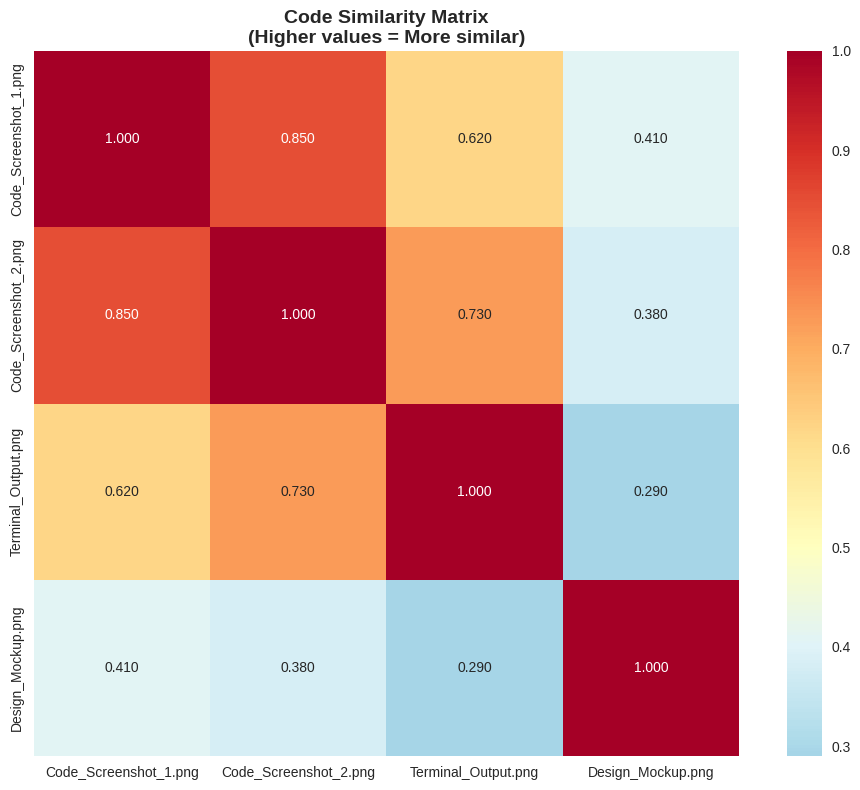
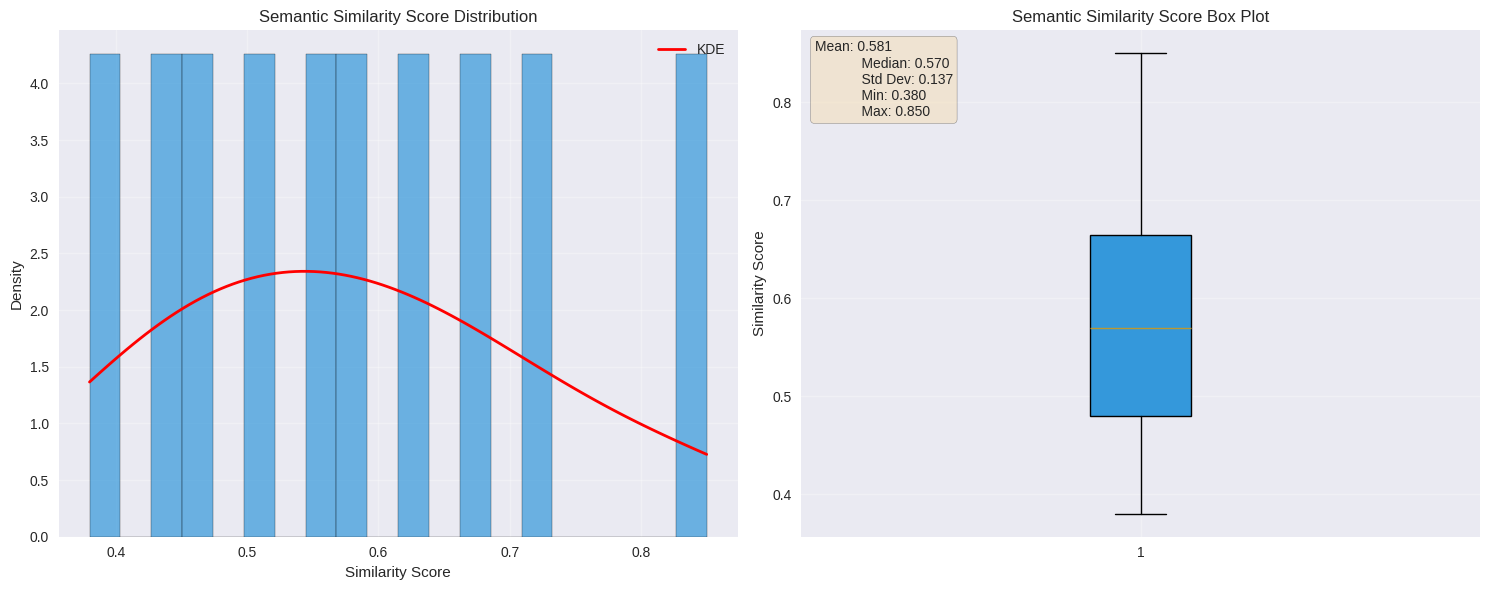

Here is the Python script that generated these plots, in order:
#!/usr/bin/env python3
"""
Similarity Visualization Utilities for Media AI Pipeline
Provides methods to visualize and explain similarity scores
"""
import logging
import matplotlib.pyplot as plt
import seaborn as sns
import numpy as np
import pandas as pd
from typing import List, Dict, Tuple, Optional, Any
from collections import Counter
import json

# Set up logging
logging.basicConfig(level=logging.INFO, format='%(asctime)s - %(levelname)s - %(message)s')
logger = logging.getLogger(__name__)

class SimilarityVisualizer:
    def __init__(self):
        """Initialize the similarity visualizer"""
        # Set up matplotlib style
        plt.style.use('seaborn-v0_8' if 'seaborn-v0_8' in plt.style.available else 'seaborn')
        sns.set_palette("husl")
        
        # Define color scheme
        self.colors = {
            'semantic': '#3498db',    # Blue
            'syntactic': '#e74c3c',   # Red
            'hybrid': '#9b59b6',      # Purple
            'similarity': '#2ecc71',  # Green
            'background': '#ecf0f1'   # Light gray
        }
        
        logger.info("Similarity Visualizer initialized")
    
    def create_similarity_heatmap(self, similarity_matrix: np.ndarray, 
                                labels: List[str] = None, 
                                title: str = "Similarity Matrix",
                                save_path: Optional[str] = None) -> str:
        """Create a heatmap visualization of similarity scores"""
        try:
            fig, ax = plt.subplots(figsize=(10, 8))
            
            # Create heatmap
            sns.heatmap(
                similarity_matrix, 
                annot=True, 
                fmt='.3f',
                cmap='RdYlBu_r',
                center=0.5,
                square=True,
                ax=ax,
                xticklabels=labels[:len(similarity_matrix)] if labels else False,
                yticklabels=labels[:len(similarity_matrix)] if labels else False
            )
            
            ax.set_title(f"{title}\n(Higher values = More similar)", fontsize=14, fontweight='bold')
            plt.tight_layout()
            
            if save_path:
                plt.savefig(save_path, dpi=300, bbox_inches='tight')
                logger.info(f"Heatmap saved to {save_path}")
                plt.close()
                return save_path
            else:
                plt.show()
                return "heatmap_displayed"
                
        except Exception as e:
            logger.error(f"Error creating similarity heatmap: {e}")
            return ""
    
    def create_similarity_distribution(self, similarity_scores: List[float],
                                     similarity_type: str = "Combined",
                                     save_path: Optional[str] = None) -> str:
        """Create a distribution plot of similarity scores"""
        try:
            fig, (ax1, ax2) = plt.subplots(1, 2, figsize=(15, 6))
            
            # Histogram with KDE
            ax1.hist(similarity_scores, bins=20, alpha=0.7, color=self.colors.get(similarity_type.lower(), 'blue'), 
                    edgecolor='black', density=True)
            
            # Add KDE curve
            from scipy import stats
            kde = stats.gaussian_kde(similarity_scores)
            x_range = np.linspace(min(similarity_scores), max(similarity_scores), 100)
            ax1.plot(x_range, kde(x_range), color='red', linewidth=2, label='KDE')
            
            ax1.set_xlabel('Similarity Score')
            ax1.set_ylabel('Density')
            ax1.set_title(f'{similarity_type} Similarity Score Distribution')
            ax1.legend()
            ax1.grid(True, alpha=0.3)
            
            # Box plot
            box_plot = ax2.boxplot(similarity_scores, vert=True, patch_artist=True,
                                  boxprops=dict(facecolor=self.colors.get(similarity_type.lower(), 'blue')))
            ax2.set_ylabel('Similarity Score')
            ax2.set_title(f'{similarity_type} Similarity Score Box Plot')
            ax2.grid(True, alpha=0.3)
            
            # Add statistics
            stats_text = f"""
            Mean: {np.mean(similarity_scores):.3f}
            Median: {np.median(similarity_scores):.3f}
            Std Dev: {np.std(similarity_scores):.3f}
            Min: {min(similarity_scores):.3f}
            Max: {max(similarity_scores):.3f}
            """
            
            ax2.text(0.02, 0.98, stats_text.strip(), transform=ax2.transAxes,
                    verticalalignment='top', bbox=dict(boxstyle='round', facecolor='wheat', alpha=0.5))
            
            plt.tight_layout()
            
            if save_path:
                plt.savefig(save_path, dpi=300, bbox_inches='tight')
                logger.info(f"Distribution plot saved to {save_path}")
                plt.close()
                return save_path
            else:
                plt.show()
                return "distribution_displayed"
                
        except Exception as e:
            logger.error(f"Error creating similarity distribution: {e}")
            return ""
    
    def create_comparison_chart(self, results: List[Dict], 
                               query: str = "Search Query",
                               save_path: Optional[str] = None) -> str:
        """Create a comparison chart showing semantic vs syntactic scores"""
        try:
            # Extract data
            items = []
            semantic_scores = []
            syntactic_scores = []
            combined_scores = []
            
            for i, result in enumerate(results[:10]):  # Top 10 results
                filename = result.get('metadata', {}).get('filename', f'Item {i+1}')
                # Truncate long filenames
                if len(filename) > 30:
                    filename = filename[:27] + '...'
                
                items.append(filename)
                semantic_scores.append(result.get('semantic_score', 0))
                syntactic_scores.append(result.get('syntactic_score', 0))
                combined_scores.append(result.get('similarity_score', 0))
            
            if not items:
                logger.warning("No items to visualize")
                return ""
            
            # Create figure
            fig, ax = plt.subplots(figsize=(14, 8))
            
            x = np.arange(len(items))
            width = 0.25
            
            # Create bars
            bars1 = ax.bar(x - width, semantic_scores, width, label='Semantic', 
                          color=self.colors['semantic'], alpha=0.8)
            bars2 = ax.bar(x, syntactic_scores, width, label='Syntactic', 
                          color=self.colors['syntactic'], alpha=0.8)
            bars3 = ax.bar(x + width, combined_scores, width, label='Combined', 
                          color=self.colors['hybrid'], alpha=0.8)
            
            # Customize chart
            ax.set_xlabel('Media Items')
            ax.set_ylabel('Similarity Score')
            ax.set_title(f'Similarity Scores Comparison\nQuery: "{query}"')
            ax.set_xticks(x)
            ax.set_xticklabels(items, rotation=45, ha='right')
            ax.legend()
            ax.grid(True, alpha=0.3, axis='y')
            ax.set_ylim(0, 1)
            
            # Add value labels on bars
            def add_value_labels(bars):
                for bar in bars:
                    height = bar.get_height()
                    if height > 0.01:  # Only label significant values
                        ax.text(bar.get_x() + bar.get_width()/2., height + 0.01,
                               f'{height:.2f}', ha='center', va='bottom', fontsize=8)
            
            add_value_labels(bars1)
            add_value_labels(bars2)
            add_value_labels(bars3)
            
            plt.tight_layout()
            
            if save_path:
                plt.savefig(save_path, dpi=300, bbox_inches='tight')
                logger.info(f"Comparison chart saved to {save_path}")
                plt.close()
                return save_path
            else:
                plt.show()
                return "comparison_displayed"
                
        except Exception as e:
            logger.error(f"Error creating comparison chart: {e}")
            return ""
    
    def create_cluster_visualization(self, clusters: List[List[Dict]], 
                                   save_path: Optional[str] = None) -> str:
        """Create a visualization of semantic clusters"""
        try:
            if not clusters:
                logger.warning("No clusters to visualize")
                return ""
            
            # Prepare data
            cluster_sizes = [len(cluster) for cluster in clusters]
            cluster_labels = [f'Cluster {i+1}\n({size} items)' 
                            for i, size in enumerate(cluster_sizes)]
            
            # Create pie chart for cluster sizes
            fig, (ax1, ax2) = plt.subplots(1, 2, figsize=(16, 8))
            
            # Pie chart
            colors = plt.cm.Set3(np.linspace(0, 1, len(clusters)))
            wedges, texts, autotexts = ax1.pie(cluster_sizes, labels=cluster_labels, autopct='%1.1f%%',
                                              colors=colors, startangle=90)
            ax1.set_title('Semantic Cluster Distribution')
            
            # Bar chart with cluster details
            y_pos = np.arange(len(clusters))
            ax2.barh(y_pos, cluster_sizes, color=colors, alpha=0.8)
            ax2.set_yticks(y_pos)
            ax2.set_yticklabels([f'Cluster {i+1}' for i in range(len(clusters))])
            ax2.set_xlabel('Number of Items')
            ax2.set_title('Items per Cluster')
            ax2.grid(True, alpha=0.3, axis='x')
            
            # Add cluster details as text
            cluster_info = []
            for i, cluster in enumerate(clusters):
                sample_files = [item.get('metadata', {}).get('filename', 'Unknown') 
                              for item in cluster[:3]]  # First 3 files
                sample_text = ', '.join([f[:20] + '...' if len(f) > 20 else f for f in sample_files])
                if len(cluster) > 3:
                    sample_text += f' (and {len(cluster)-3} more)'
                cluster_info.append(f"Cluster {i+1}: {sample_text}")
            
            info_text = '\n'.join(cluster_info)
            fig.text(0.02, 0.02, info_text, fontsize=9, verticalalignment='bottom',
                    bbox=dict(boxstyle='round', facecolor='lightgray', alpha=0.8))
            
            plt.tight_layout()
            plt.subplots_adjust(bottom=0.15)
            
            if save_path:
                plt.savefig(save_path, dpi=300, bbox_inches='tight')
                logger.info(f"Cluster visualization saved to {save_path}")
                plt.close()
                return save_path
            else:
                plt.show()
                return "cluster_displayed"
                
        except Exception as e:
            logger.error(f"Error creating cluster visualization: {e}")
            return ""
    
    def create_similarity_timeline(self, items_with_dates: List[Tuple[str, float, str]], 
                                  save_path: Optional[str] = None) -> str:
        """Create a timeline showing similarity scores over time"""
        try:
            if not items_with_dates:
                logger.warning("No timeline data to visualize")
                return ""
            
            # Sort by date
            sorted_items = sorted(items_with_dates, key=lambda x: x[2])
            
            dates = [item[2] for item in sorted_items]
            scores = [item[1] for item in sorted_items]
            names = [item[0] for item in sorted_items]
            
            fig, ax = plt.subplots(figsize=(14, 8))
            
            # Create scatter plot
            scatter = ax.scatter(range(len(dates)), scores, 
                               c=scores, cmap='viridis', s=100, alpha=0.7)
            
            # Add trend line
            z = np.polyfit(range(len(dates)), scores, 1)
            p = np.poly1d(z)
            ax.plot(range(len(dates)), p(range(len(dates))), "r--", alpha=0.8, linewidth=2)
            
            # Customize plot
            ax.set_xlabel('Time (Items ordered by creation date)')
            ax.set_ylabel('Similarity Score')
            ax.set_title('Similarity Scores Over Time')
            ax.grid(True, alpha=0.3)
            
            # Add colorbar
            cbar = plt.colorbar(scatter)
            cbar.set_label('Similarity Score')
            
            # Add annotations for highest scoring items
            top_indices = np.argsort(scores)[-3:]  # Top 3
            for idx in top_indices:
                ax.annotate(names[idx][:20], (idx, scores[idx]),
                          xytext=(10, 10), textcoords='offset points',
                          bbox=dict(boxstyle='round,pad=0.3', facecolor='yellow', alpha=0.7),
                          arrowprops=dict(arrowstyle='->', connectionstyle='arc3,rad=0'))
            
            plt.tight_layout()
            
            if save_path:
                plt.savefig(save_path, dpi=300, bbox_inches='tight')
                logger.info(f"Timeline saved to {save_path}")
                plt.close()
                return save_path
            else:
                plt.show()
                return "timeline_displayed"
                
        except Exception as e:
            logger.error(f"Error creating similarity timeline: {e}")
            return ""
    
    def explain_similarity_score(self, score: float, similarity_type: str = "semantic") -> str:
        """Generate human-readable explanation of similarity score"""
        explanations = {
            "semantic": {
                (0.9, 1.0): "Extremely similar in meaning and context",
                (0.8, 0.9): "Highly similar content with strong thematic overlap",
                (0.7, 0.8): "Moderately similar with related concepts",
                (0.6, 0.7): "Somewhat similar with some common themes",
                (0.5, 0.6): "Weakly similar with minimal overlap",
                (0.0, 0.5): "Low similarity with different content"
            },
            "syntactic": {
                (0.9, 1.0): "Extremely similar structure and patterns",
                (0.8, 0.9): "Highly similar code/UI structure",
                (0.7, 0.8): "Moderately similar structural elements",
                (0.6, 0.7): "Somewhat similar patterns",
                (0.5, 0.6): "Weakly similar structure",
                (0.0, 0.5): "Different structural patterns"
            },
            "hybrid": {
                (0.9, 1.0): "Extremely similar in both content and structure",
                (0.8, 0.9): "Highly similar across multiple dimensions",
                (0.7, 0.8): "Moderately similar overall",
                (0.6, 0.7): "Somewhat similar",
                (0.5, 0.6): "Weakly similar",
                (0.0, 0.5): "Low overall similarity"
            }
        }
        
        score_ranges = explanations.get(similarity_type.lower(), explanations["semantic"])
        
        for (low, high), explanation in score_ranges.items():
            if low <= score < high:
                return f"{explanation} (Score: {score:.3f})"
        
        return f"Similarity score: {score:.3f}"
    
    def generate_similarity_report(self, results: List[Dict], query: str,
                                 include_explanations: bool = True) -> str:
        """Generate a comprehensive text report of similarity results"""
        try:
            report_lines = [
                "=" * 60,
                f"SIMILARITY ANALYSIS REPORT",
                "=" * 60,
                f"Query: {query}",
                f"Results Found: {len(results)}",
                f"Generated: {pd.Timestamp.now().strftime('%Y-%m-%d %H:%M:%S')}",
                "",
                "SUMMARY STATISTICS:",
                "-" * 30
            ]
            
            if results:
                # Calculate statistics
                similarity_scores = [r.get('similarity_score', 0) for r in results]
                semantic_scores = [r.get('semantic_score', 0) for r in results if r.get('semantic_score')]
                syntactic_scores = [r.get('syntactic_score', 0) for r in results if r.get('syntactic_score')]
                
                report_lines.extend([
                    f"Average Similarity: {np.mean(similarity_scores):.3f}",
                    f"Highest Similarity: {max(similarity_scores):.3f}",
                    f"Lowest Similarity: {min(similarity_scores):.3f}",
                    f"Standard Deviation: {np.std(similarity_scores):.3f}",
                ])
                
                if semantic_scores:
                    report_lines.append(f"Average Semantic Score: {np.mean(semantic_scores):.3f}")
                if syntactic_scores:
                    report_lines.append(f"Average Syntactic Score: {np.mean(syntactic_scores):.3f}")
                
                report_lines.extend([
                    "",
                    "TOP RESULTS:",
                    "-" * 30
                ])
                
                # Show top 10 results
                for i, result in enumerate(results[:10], 1):
                    filename = result.get('metadata', {}).get('filename', f'Item {i}')
                    similarity_score = result.get('similarity_score', 0)
                    similarity_type = result.get('similarity_type', 'unknown')
                    
                    report_lines.append(f"{i:2}. {filename}")
                    report_lines.append(f"    Similarity Score: {similarity_score:.3f}")
                    report_lines.append(f"    Type: {similarity_type}")
                    
                    if include_explanations:
                        explanation = self.explain_similarity_score(similarity_score, similarity_type)
                        report_lines.append(f"    Explanation: {explanation}")
                    
                    # Add semantic and syntactic breakdown if available
                    if result.get('semantic_score') is not None:
                        report_lines.append(f"    Semantic: {result['semantic_score']:.3f}")
                    if result.get('syntactic_score') is not None:
                        report_lines.append(f"    Syntactic: {result['syntactic_score']:.3f}")
                    
                    # Add content summary if available
                    if 'analysis' in result and 'summary' in result['analysis']:
                        summary = result['analysis']['summary'][:100] + '...' if len(result['analysis']['summary']) > 100 else result['analysis']['summary']
                        report_lines.append(f"    Summary: {summary}")
                    
                    report_lines.append("")
                
                # Distribution analysis
                report_lines.extend([
                    "SCORE DISTRIBUTION:",
                    "-" * 30
                ])
                
                # Create histogram bins
                hist, bin_edges = np.histogram(similarity_scores, bins=5)
                for i in range(len(hist)):
                    bin_range = f"{bin_edges[i]:.2f}-{bin_edges[i+1]:.2f}"
                    percentage = (hist[i] / len(similarity_scores)) * 100
                    bar = "█" * int(percentage / 5)  # Visual bar
                    report_lines.append(f"{bin_range}: {hist[i]:2} items ({percentage:5.1f}%) {bar}")
            
            else:
                report_lines.append("No results found.")
            
            report_lines.append("\n" + "=" * 60)
            
            return "\n".join(report_lines)
            
        except Exception as e:
            logger.error(f"Error generating similarity report: {e}")
            return f"Error generating report: {e}"
    
    def save_similarity_data(self, results: List[Dict], query: str, 
                           filename: str = "similarity_data.json") -> str:
        """Save similarity results to JSON for further analysis"""
        try:
            data = {
                'query': query,
                'timestamp': pd.Timestamp.now().isoformat(),
                'total_results': len(results),
                'results': results
            }
            
            with open(filename, 'w', encoding='utf-8') as f:
                json.dump(data, f, indent=2, ensure_ascii=False)
            
            logger.info(f"Similarity data saved to {filename}")
            return filename
            
        except Exception as e:
            logger.error(f"Error saving similarity data: {e}")
            return ""

def main():
    """Example usage of similarity visualization"""
    visualizer = SimilarityVisualizer()
    
    # Example similarity matrix
    similarity_matrix = np.array([
        [1.00, 0.85, 0.62, 0.41],
        [0.85, 1.00, 0.73, 0.38],
        [0.62, 0.73, 1.00, 0.29],
        [0.41, 0.38, 0.29, 1.00]
    ])
    
    labels = ["Code_Screenshot_1.png", "Code_Screenshot_2.png", 
              "Terminal_Output.png", "Design_Mockup.png"]
    
    print("🎨 Creating similarity visualizations...")
    
    # Create heatmap
    heatmap_path = visualizer.create_similarity_heatmap(
        similarity_matrix, labels, "Code Similarity Matrix"
    )
    print(f"Heatmap created: {heatmap_path}")
    
    # Example similarity scores
    scores = [0.85, 0.73, 0.68, 0.62, 0.59, 0.55, 0.51, 0.47, 0.43, 0.38]
    dist_path = visualizer.create_similarity_distribution(scores, "Semantic")
    print(f"Distribution plot created: {dist_path}")
    
    # Example explanation
    explanation = visualizer.explain_similarity_score(0.78, "semantic")
    print(f"Score explanation: {explanation}")

if __name__ == "__main__":
    main()
